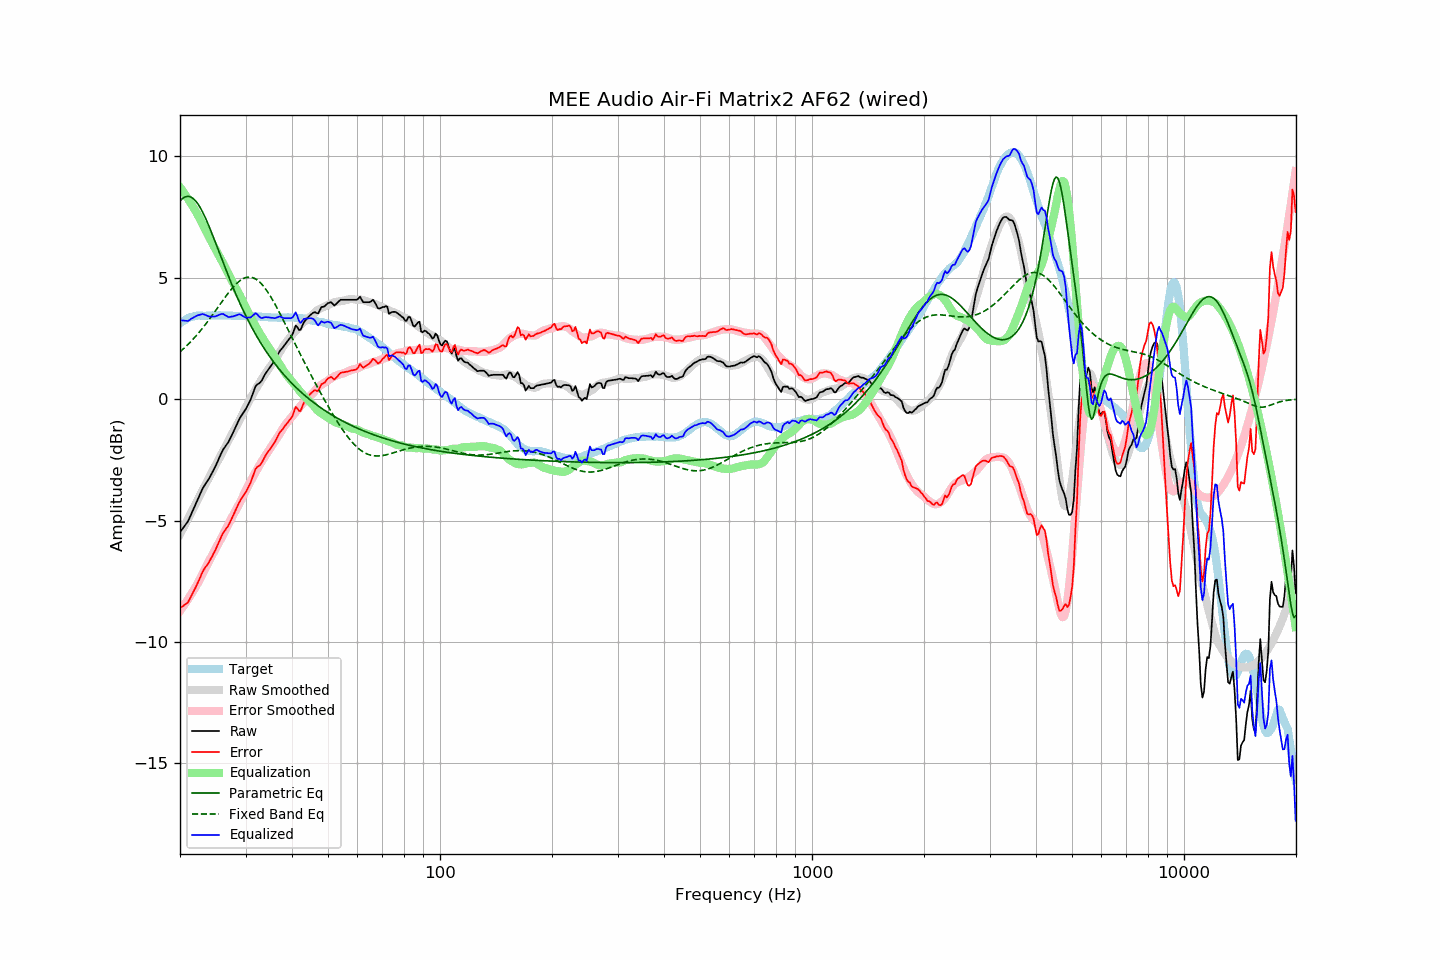

The file beside this chart, header and first rows:
frequency, raw, error, smoothed, error_smoothed, equalization, parametric_eq, fixed_band_eq, equalized_raw, equalized_smoothed, target
20.00, -5.48, -8.60, -5.58, -8.72, 8.72, 8.15, 1.94, 3.24, 3.14, 3.12
20.20, -5.39, -8.56, -5.45, -8.63, 8.63, 8.22, 2.00, 3.24, 3.18, 3.17
20.40, -5.30, -8.52, -5.32, -8.54, 8.54, 8.28, 2.06, 3.24, 3.22, 3.22
20.61, -5.21, -8.46, -5.19, -8.44, 8.44, 8.31, 2.12, 3.23, 3.25, 3.25
20.81, -5.12, -8.42, -5.06, -8.34, 8.34, 8.34, 2.18, 3.22, 3.28, 3.30
21.02, -5.03, -8.37, -4.93, -8.24, 8.24, 8.34, 2.25, 3.21, 3.31, 3.34
21.23, -4.88, -8.24, -4.80, -8.14, 8.14, 8.33, 2.32, 3.26, 3.34, 3.36
21.44, -4.73, -8.11, -4.68, -8.04, 8.04, 8.31, 2.38, 3.31, 3.36, 3.38
21.66, -4.58, -7.98, -4.55, -7.93, 7.93, 8.27, 2.45, 3.34, 3.38, 3.40
21.87, -4.44, -7.85, -4.42, -7.82, 7.82, 8.21, 2.53, 3.38, 3.40, 3.41
22.09, -4.29, -7.72, -4.29, -7.70, 7.70, 8.13, 2.60, 3.41, 3.41, 3.43
22.31, -4.14, -7.58, -4.16, -7.59, 7.59, 8.05, 2.68, 3.45, 3.43, 3.44
22.54, -3.99, -7.43, -4.03, -7.46, 7.46, 7.95, 2.76, 3.46, 3.43, 3.44
22.76, -3.84, -7.28, -3.89, -7.33, 7.33, 7.83, 2.84, 3.49, 3.44, 3.44
22.99, -3.69, -7.12, -3.76, -7.20, 7.20, 7.71, 2.92, 3.50, 3.44, 3.43
23.22, -3.58, -7.01, -3.63, -7.07, 7.07, 7.57, 3.00, 3.48, 3.44, 3.43
23.45, -3.48, -6.91, -3.50, -6.94, 6.94, 7.43, 3.09, 3.46, 3.44, 3.43
23.69, -3.38, -6.82, -3.37, -6.81, 6.81, 7.28, 3.17, 3.43, 3.44, 3.44
23.92, -3.28, -6.72, -3.24, -6.68, 6.68, 7.12, 3.26, 3.40, 3.44, 3.44
24.16, -3.16, -6.60, -3.11, -6.55, 6.55, 6.96, 3.35, 3.39, 3.44, 3.44
24.40, -3.03, -6.48, -2.99, -6.43, 6.43, 6.80, 3.44, 3.40, 3.44, 3.45
24.65, -2.90, -6.34, -2.87, -6.30, 6.30, 6.63, 3.54, 3.40, 3.44, 3.44
24.89, -2.78, -6.22, -2.74, -6.18, 6.18, 6.45, 3.63, 3.40, 3.44, 3.44
25.14, -2.63, -6.07, -2.62, -6.06, 6.06, 6.28, 3.72, 3.43, 3.44, 3.44
25.39, -2.48, -5.93, -2.50, -5.94, 5.94, 6.11, 3.82, 3.46, 3.44, 3.45
25.65, -2.33, -5.78, -2.38, -5.82, 5.82, 5.93, 3.91, 3.48, 3.44, 3.45
25.91, -2.18, -5.62, -2.25, -5.69, 5.69, 5.76, 4.00, 3.51, 3.44, 3.44
26.16, -2.06, -5.50, -2.12, -5.56, 5.56, 5.59, 4.09, 3.50, 3.44, 3.44
26.43, -1.97, -5.41, -1.99, -5.43, 5.43, 5.42, 4.19, 3.45, 3.44, 3.44
26.69, -1.87, -5.31, -1.86, -5.29, 5.29, 5.25, 4.27, 3.42, 3.44, 3.44
26.96, -1.78, -5.22, -1.73, -5.16, 5.16, 5.08, 4.36, 3.38, 3.43, 3.44
27.23, -1.65, -5.09, -1.60, -5.03, 5.03, 4.91, 4.45, 3.38, 3.43, 3.44
27.50, -1.51, -4.95, -1.48, -4.91, 4.91, 4.75, 4.53, 3.40, 3.43, 3.44
27.77, -1.38, -4.81, -1.35, -4.78, 4.78, 4.59, 4.60, 3.40, 3.43, 3.43
28.05, -1.24, -4.67, -1.24, -4.66, 4.66, 4.43, 4.68, 3.42, 3.43, 3.43
28.33, -1.10, -4.52, -1.12, -4.55, 4.55, 4.28, 4.74, 3.45, 3.43, 3.42
28.62, -0.95, -4.37, -1.00, -4.43, 4.43, 4.13, 4.80, 3.47, 3.42, 3.42
28.90, -0.81, -4.24, -0.88, -4.30, 4.30, 3.98, 4.86, 3.49, 3.42, 3.43
29.19, -0.70, -4.12, -0.74, -4.17, 4.17, 3.83, 4.91, 3.46, 3.42, 3.42
29.48, -0.60, -4.03, -0.60, -4.02, 4.02, 3.69, 4.95, 3.42, 3.42, 3.43
29.78, -0.50, -3.92, -0.47, -3.89, 3.89, 3.55, 4.98, 3.38, 3.42, 3.42
30.08, -0.40, -3.83, -0.34, -3.75, 3.75, 3.42, 5.00, 3.35, 3.42, 3.43
30.38, -0.27, -3.69, -0.21, -3.63, 3.63, 3.29, 5.02, 3.35, 3.42, 3.42
30.68, -0.14, -3.56, -0.08, -3.50, 3.50, 3.16, 5.02, 3.36, 3.41, 3.42
30.99, -0.01, -3.43, 0.04, -3.38, 3.38, 3.03, 5.02, 3.36, 3.41, 3.42
31.30, 0.17, -3.24, 0.16, -3.25, 3.25, 2.91, 5.00, 3.42, 3.41, 3.41
31.61, 0.35, -3.06, 0.28, -3.13, 3.13, 2.79, 4.98, 3.48, 3.41, 3.41
31.93, 0.53, -2.88, 0.39, -3.01, 3.01, 2.67, 4.94, 3.54, 3.40, 3.41
32.24, 0.60, -2.80, 0.51, -2.89, 2.89, 2.55, 4.90, 3.49, 3.40, 3.40
32.57, 0.64, -2.76, 0.62, -2.78, 2.78, 2.44, 4.85, 3.41, 3.40, 3.40
32.89, 0.69, -2.71, 0.73, -2.66, 2.66, 2.33, 4.79, 3.35, 3.39, 3.40
33.22, 0.78, -2.61, 0.83, -2.56, 2.56, 2.22, 4.72, 3.33, 3.39, 3.39
33.55, 0.91, -2.48, 0.93, -2.45, 2.45, 2.12, 4.64, 3.36, 3.38, 3.39
33.89, 1.03, -2.35, 1.03, -2.34, 2.34, 2.02, 4.56, 3.37, 3.38, 3.38
34.23, 1.13, -2.25, 1.13, -2.24, 2.24, 1.92, 4.46, 3.37, 3.37, 3.38
34.57, 1.22, -2.15, 1.23, -2.14, 2.14, 1.82, 4.36, 3.36, 3.37, 3.37
34.92, 1.31, -2.06, 1.32, -2.05, 2.05, 1.73, 4.26, 3.35, 3.37, 3.37
35.27, 1.40, -1.96, 1.41, -1.95, 1.95, 1.64, 4.15, 3.34, 3.36, 3.36
35.62, 1.50, -1.86, 1.52, -1.84, 1.84, 1.55, 4.04, 3.34, 3.36, 3.36
35.97, 1.59, -1.77, 1.62, -1.74, 1.74, 1.46, 3.92, 3.33, 3.36, 3.36
... 635 more rows
